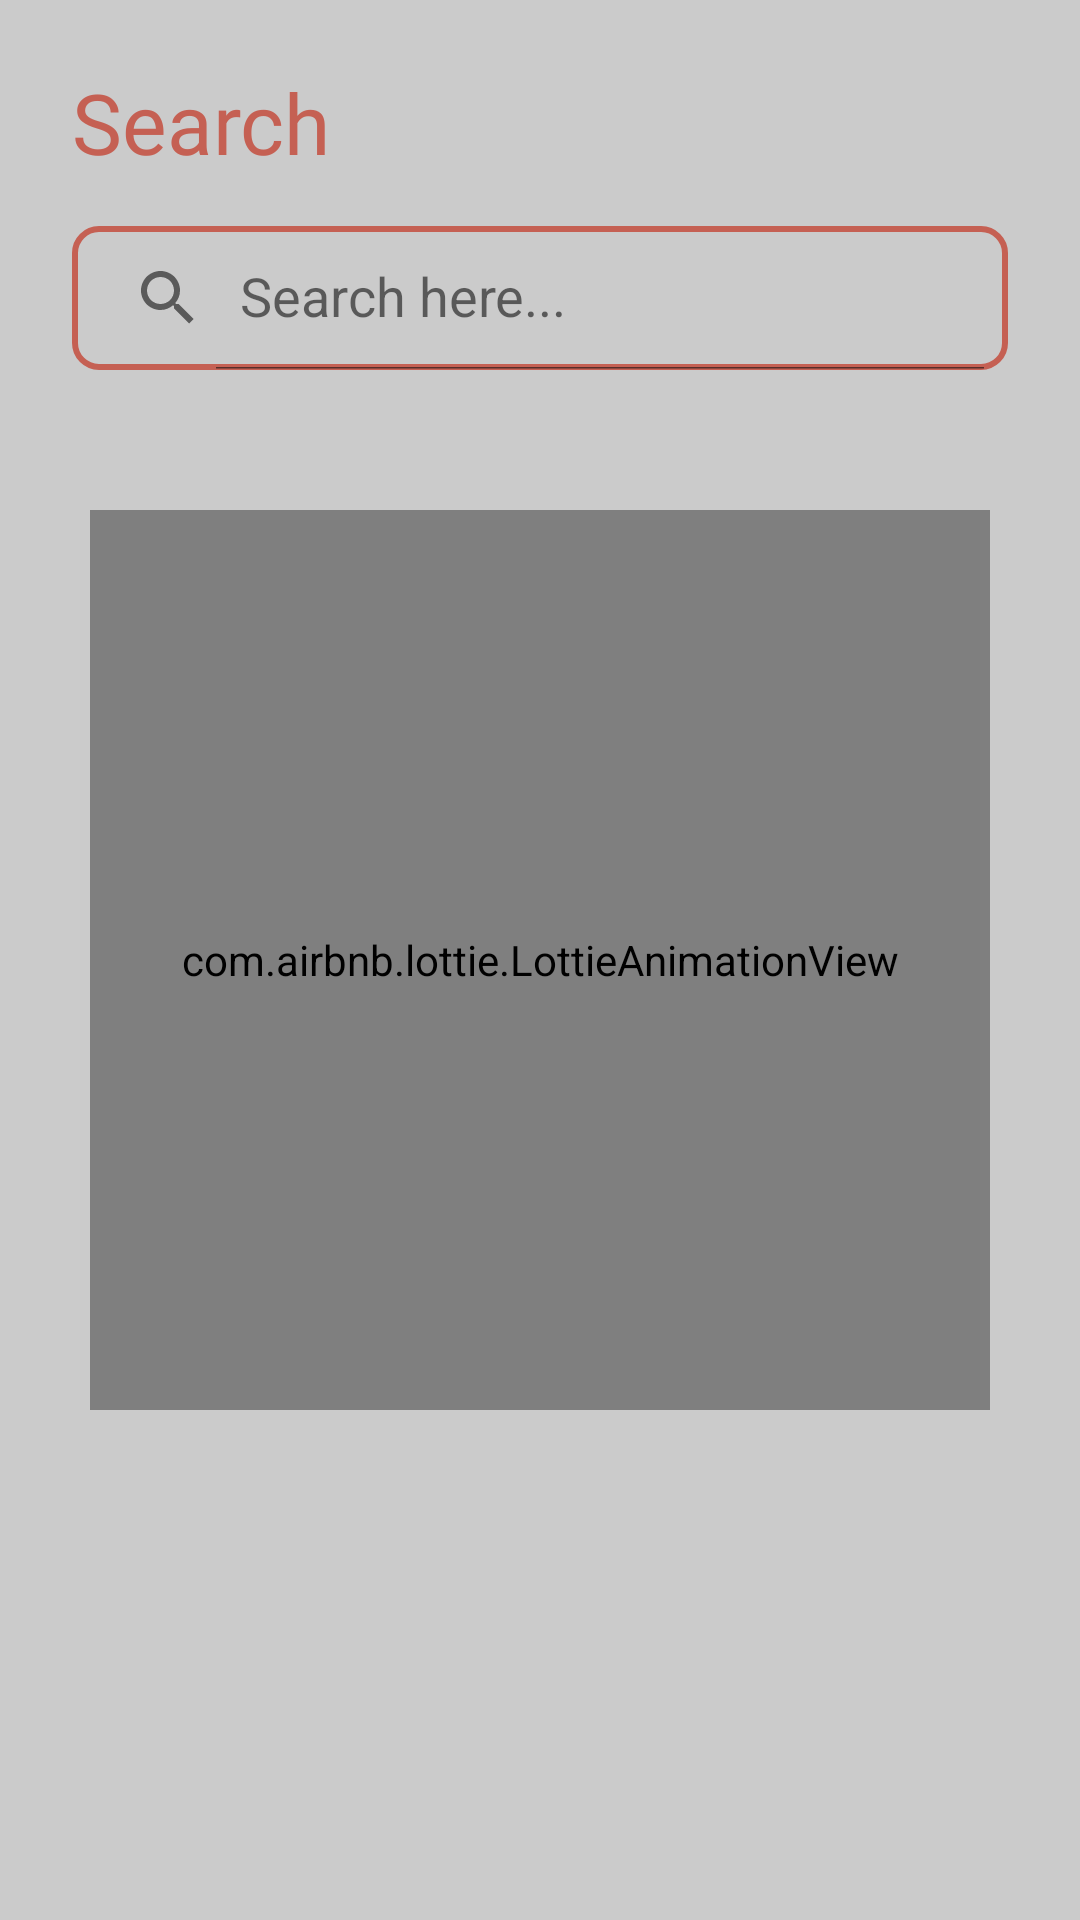

Layout XML and referenced resources for this Android screen:
<!-- AndroidManifest.xml: application theme Theme.JobSeeker -->
<!-- res/layout/fragment_search.xml -->
<?xml version="1.0" encoding="utf-8"?>
<RelativeLayout xmlns:android="http://schemas.android.com/apk/res/android"
    xmlns:app="http://schemas.android.com/apk/res-auto"
    xmlns:tools="http://schemas.android.com/tools"
    android:layout_width="match_parent"
    android:layout_height="match_parent"
    tools:context=".ui.search.SearchFragment"
    android:background="@color/background">

    <TextView
        android:id="@+id/tv_search"
        android:layout_width="wrap_content"
        android:layout_height="wrap_content"
        android:text="Search"
        android:textSize="28sp"
        android:paddingHorizontal="24dp"
        android:textColor="@color/orange_inti"
        android:fontFamily="@font/montserratbold"
        android:layout_marginTop="22dp"/>

    <RelativeLayout
        android:layout_width="match_parent"
        android:layout_height="match_parent"
        android:paddingHorizontal="24dp"
        android:paddingVertical="8dp"
        android:layout_below="@id/tv_search">

        <androidx.appcompat.widget.SearchView
            android:id="@+id/sv_search"
            android:layout_width="match_parent"
            android:layout_height="wrap_content"
            android:layout_marginTop="8dp"
            app:queryHint="Search here..."
            android:background="@drawable/search_view_bg"
            app:iconifiedByDefault="false"/>

        <androidx.recyclerview.widget.RecyclerView
            android:id="@+id/rv_Search"
            android:layout_width="wrap_content"
            android:layout_height="wrap_content"
            android:layout_marginTop="12dp"
            android:layout_below="@id/sv_search"
            tools:itemCount="1"
            tools:listitem="@layout/item_kerja"
            android:layout_marginBottom="48dp"/>

    </RelativeLayout>

    <androidx.constraintlayout.widget.ConstraintLayout
        android:id="@+id/loLoad"
        android:layout_width="match_parent"
        android:layout_height="match_parent"
        android:padding="0dp">

        <View
            android:layout_width="match_parent"
            android:layout_height="match_parent"
            android:background="#3E353535"/>

        <com.airbnb.lottie.LottieAnimationView
            android:layout_width="300dp"
            android:layout_height="300dp"
            app:lottie_autoPlay="true"
            app:lottie_loop="true"
            app:lottie_rawRes="@raw/progressbar"
            app:layout_constraintTop_toTopOf="parent"
            app:layout_constraintStart_toStartOf="parent"
            app:layout_constraintEnd_toEndOf="parent"
            app:layout_constraintBottom_toBottomOf="parent"/>
    </androidx.constraintlayout.widget.ConstraintLayout>


</RelativeLayout>
<!-- res/layout/item_kerja.xml (included above) -->
<?xml version="1.0" encoding="utf-8"?>
<androidx.cardview.widget.CardView xmlns:android="http://schemas.android.com/apk/res/android"
    android:layout_width="match_parent"
    android:layout_height="wrap_content"
    xmlns:app="http://schemas.android.com/apk/res-auto"
    android:padding="5dp"
    app:cardCornerRadius="5dp"
    android:elevation="2dp"
    app:cardElevation="3dp"
    app:cardPreventCornerOverlap="false"
    app:cardBackgroundColor="@color/white"
    android:layout_marginHorizontal="2dp"
    android:layout_marginBottom="10dp">

    <RelativeLayout
        android:layout_width="match_parent"
        android:layout_height="wrap_content">

        <TextView
            android:id="@+id/tv_fulltime"
            android:layout_width="wrap_content"
            android:layout_height="wrap_content"
            android:textSize="10sp"
            android:text="# Full Time"
            android:textColor="#696969"
            android:fontFamily="@font/montserratmedium"
            android:layout_marginTop="5dp"
            android:layout_marginStart="10dp"/>
        
        <ImageView
            android:id="@+id/iv_logo_perusahaan"
            android:layout_width="40dp"
            android:layout_height="40dp"
            android:layout_below="@id/tv_fulltime"
            android:layout_marginTop="8dp"
            android:layout_marginStart="10dp"/>

        <LinearLayout
            android:id="@+id/ll_ket"
            android:layout_width="wrap_content"
            android:layout_height="wrap_content"
            android:layout_marginTop="6dp"
            android:layout_marginStart="16dp"
            android:layout_toEndOf="@id/iv_logo_perusahaan"
            android:layout_below="@id/tv_fulltime"
            android:orientation="vertical">

            <TextView
                android:id="@+id/tv_job"
                android:layout_width="wrap_content"
                android:layout_height="wrap_content"
                android:text="UI/UX Designer"
                android:fontFamily="@font/montserratbold"
                android:textColor="#4E4E4E"/>

            <TextView
                android:id="@+id/tv_nama_perusahaan"
                android:layout_width="wrap_content"
                android:layout_height="wrap_content"
                android:text="Rafael Corp"
                android:textColor="#B0AFAF"
                android:fontFamily="@font/montserratsemibold"
                android:layout_marginTop="7dp"/>

            <TextView
                android:id="@+id/tv_gaji"
                android:layout_width="wrap_content"
                android:layout_height="wrap_content"
                android:text="Rp 1.000.000/bln"
                android:textColor="#F37362"
                android:fontFamily="@font/montserratbold"
                android:textSize="16sp"
                android:layout_marginTop="10dp"/>

        </LinearLayout>

        <View
            android:id="@+id/line"
            android:layout_width="match_parent"
            android:layout_height="1dp"
            android:background="#F4F4F4"
            android:layout_below="@id/ll_ket"
            android:layout_marginTop="12dp"/>
        
        <LinearLayout
            android:layout_width="match_parent"
            android:layout_height="wrap_content"
            android:layout_below="@id/line"
            android:orientation="horizontal"
            android:layout_marginTop="4dp">

            <ImageView
                android:layout_width="wrap_content"
                android:layout_height="wrap_content"
                android:src="@drawable/location"
                android:layout_marginStart="24dp"/>

            <TextView
                android:id="@+id/tv_lokasi_perusahaan"
                android:layout_width="wrap_content"
                android:layout_height="wrap_content"
                android:text="South Tangerang,Banten,Indonesia"
                android:fontFamily="@font/montserratsemibold"
                android:textColor="#999999"
                android:textSize="9sp"
                android:layout_marginStart="12dp"
                android:layout_gravity="center_vertical"/>

        </LinearLayout>

    </RelativeLayout>

</androidx.cardview.widget.CardView>
<!-- resources referenced by this layout -->
<resources>
  <color name="background">#FBFBFB</color>
  <color name="orange_inti">#F36E5D</color>
  <color name="white">#FFFFFFFF</color>
  <!-- drawable location (drawable) -->
  <vector xmlns:android="http://schemas.android.com/apk/res/android"
      android:width="16dp"
      android:height="16dp"
      android:viewportWidth="64"
      android:viewportHeight="64">
    <path
        android:pathData="M32,2.5C21.11,2.5 12.25,11.85 12.25,23.35C12.25,34.35 30.02,59.79 30.77,60.86C30.91,61.056 31.094,61.216 31.308,61.326C31.522,61.437 31.759,61.494 32,61.494C32.241,61.494 32.478,61.437 32.692,61.326C32.906,61.216 33.09,61.056 33.23,60.86C34,59.79 51.75,34.39 51.75,23.35C51.75,11.85 42.89,2.5 32,2.5ZM22.77,23.35C23.27,11.12 40.77,11.12 41.23,23.35C40.73,35.59 23.27,35.58 22.77,23.35Z"
        android:fillColor="#ebebeb"/>
  </vector>
  <!-- drawable search_view_bg (drawable) -->
  <?xml version="1.0" encoding="utf-8"?>
  <shape xmlns:android="http://schemas.android.com/apk/res/android">
  
      <corners android:radius="8dp"/>
      <stroke android:color="@color/orange_inti"
          android:width="2dp"/>
  
  </shape>
  <style name="Theme.JobSeeker" parent="Theme.MaterialComponents.DayNight.DarkActionBar">
          
          <item name="colorPrimary">#F37362</item>
          <item name="colorPrimaryVariant">#F37362</item>
          <item name="colorOnPrimary">@color/white</item>
          
          <item name="colorSecondary">@color/teal_200</item>
          <item name="colorSecondaryVariant">@color/teal_700</item>
          <item name="colorOnSecondary">@color/black</item>
          
          <item name="android:statusBarColor">?attr/colorPrimaryVariant</item>
          
      </style>
  <color name="teal_200">#FF03DAC5</color>
  <color name="teal_700">#FF018786</color>
  <color name="black">#FF000000</color>
</resources>
